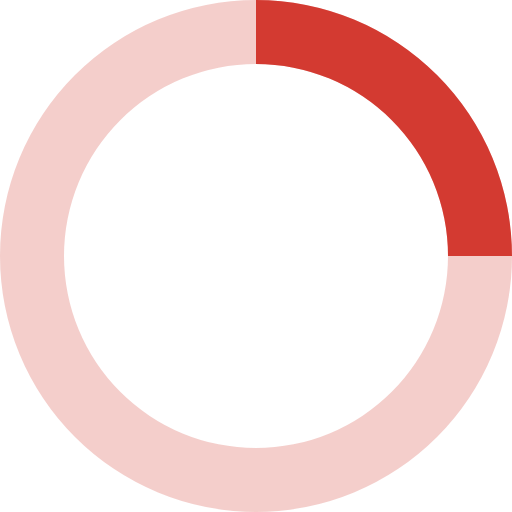
t = 0.00 s
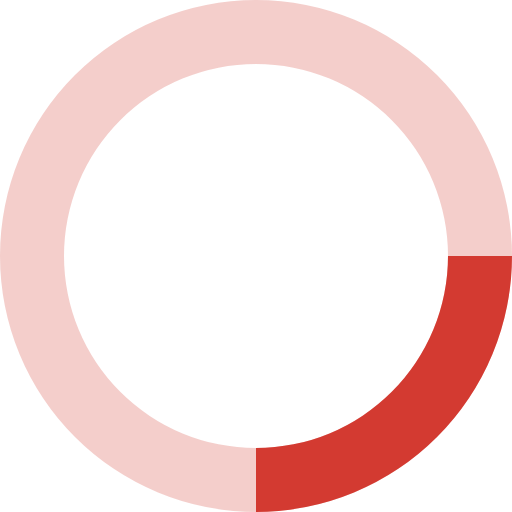
t = 0.20 s
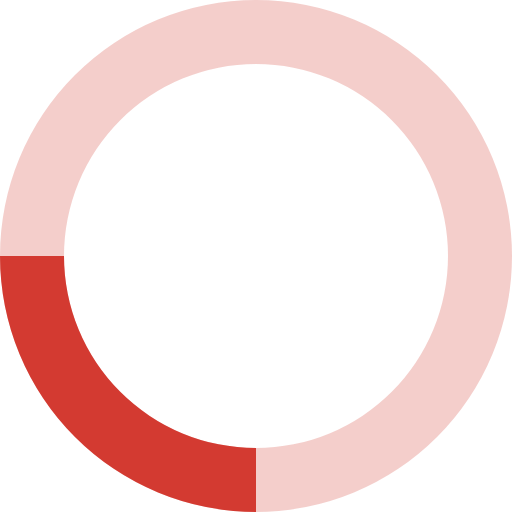
t = 0.40 s
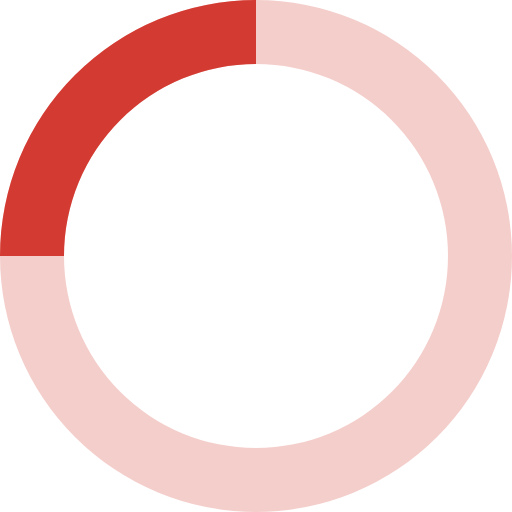
t = 0.60 s

The animated SVG that drew these frames (rendered in a browser with its animation timeline set to each time). Animation: 1 SMIL element (animateTransform=1); one cycle of 0.80 s, repeats indefinitely.

<svg xmlns="http://www.w3.org/2000/svg" viewBox="0 0 32 32" width="32" height="32" fill="rgb(211,58,49)">
  <path opacity=".25" d="M16 0 A16 16 0 0 0 16 32 A16 16 0 0 0 16 0 M16 4 A12 12 0 0 1 16 28 A12 12 0 0 1 16 4"/>
  <path d="M16 0 A16 16 0 0 1 32 16 L28 16 A12 12 0 0 0 16 4z">
    <animateTransform attributeName="transform" type="rotate" from="0 16 16" to="360 16 16" dur="0.8s" repeatCount="indefinite" />
  </path>
</svg>
